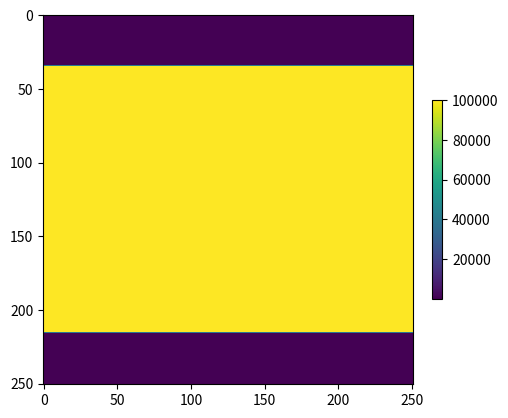
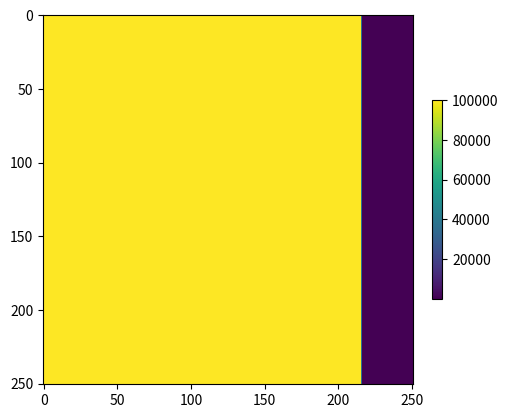

These charts were generated, in order, by the following Python code:
#!/usr/bin/env python3

''' Functions related to Viscoelastic models  

   See Casula, 1992, "Generalized Mechanical Model Analogies of
                      Linear Viscoelastic Behaviour ", Bolletino Di 
                      Geofisica Teoretica ed Applicata, Vol XXIV,
                      N. 136, December 1992,

   for the formulas used in this module.

'''

# Imports
import matplotlib.pyplot as pl
import numpy as np
import sys
import argparse
from math import *

def taues (tau0,Q) :
  ''' Taues computes relaxation times from Q 
    
   Arguments:
     - tau0 : =1/w0 where w0 is the Peak frequency
     - Q    : 2D array of Q values

   Return:
     - taue  : epsilon relaxation time
     - taus  : sigma   relaxation time
      
  '''

  tau0=1/w0
  Nx = Q.shape[0]
  Ny = Q.shape[1]

  taue=np.zeros((Nx,Ny))
  taus=np.zeros((Nx,Ny))
  taue = (tau0/Q)*(np.sqrt(Q*Q+1.0)+1.0);
  taus = (tau0/Q)*(np.sqrt(Q*Q+1.0)-1.0);

  return(taue,taus)

def q(taue,taus,w0) :
  ''' q Computes Q from taus and taue

  Arguments :
    - taue : epsilon relaxation values
    - taus : epsilon relaxation values
    - w0   : Peak angular frequency 

  Return :
    - Q  : Q-value

  '''

  tau0=1/w0
  Q = 2*tau0/(taue-taus)

  return(Q)

def e3(d, dx, nb):
  ''' 

  Arguments :
    - d  : 1D array
    - dx : Sampling distance in meters
    - nb : Length of tapering zone

  e3 creates a 1D quadratic profile function tapering the
  end of the vector d.

  '''
  
  n = len(d)
  for i in range(0,n): 
    d[i]=1.0;

  # Right border
  for i in range(n-1-nb,n) :
      d[i] = (((n-1-i)*dx)/((nb)*dx))**2

  return (d)

def e2(d, dx, nb):
  ''' 

  Arguments :
    - d  : 1D array
    - dx : Sampling distance in meters
    - nb : Length of tapering zone

  e2 creates a 1D quadratic profile function tapering both
  ends of the vector d.

  '''
  
  n = len(d)
  for i in range(0,n): 
    d[i]=1.0;

  # Left border
  for i in range(0,nb+1) :
    d[i] = d[i]*(((i*dx))/((nb)*dx))**2

  # Right border
  for i in range(n-1-nb,n) :
      d[i] = (((n-1-i)*dx)/((nb)*dx))**2

  return (d)

def e1(d, dx, nb):
  ''' 
  Arguments :
    - d  : 1D array
    - dx : Sampling interval
    - nb : Length of profile zone

  e1 creates a linear profile function
  tapering both ends of the vector d.

  '''
  n = len(d)

  for i in range(0,n): 
    d[i]=1.0;

  # Left border
  for i in range(0,nb+1) :
    d[i] = ((i*dx)/((nb)*dx))

  # Right border
  for i in range(n-nb,n) :
    d[i] = 1.0-((i-(n-nb))*dx)/((nb)*dx)

  return d


def sls(Q,nb, dx, dt,w0,freesurface=1) :
  ''' Compute tapered Q models for standard linear solid 

  Sls will taper the input Q-model in both x- and y-directions. The resulting
  output Q-models have strong enough attenuation to attenuate wavfields and
  are smooth enough to prevent reflections.
  A standard linear solid (SLS) is used for the Q model.

  Arguments :
    - Q  : 2D array of Q-values
    - nb : Length of border zone
    - dx : Spatial sampling interval
    - dt : Time sampling interval
    - w0 : Peak angular frequency
    - freesurface : =1 for free surface =0 non-free surface.

  Returns :
    - Qx : 2D array with tapered Q-values in the x-direction
    - Qy : 2D array with tapered Q-values in the y-direction

  '''

  #Preliminary we just set a high and
  #Low Q-value within the border (taper) zone.
  
  Qmax=100000.0
  Qmin=1.1

  Nx = Q.shape[0]
  Ny = Q.shape[1]
  Qx = np.zeros((Nx,Ny))
  Qy = np.zeros((Nx,Ny))
  tauex = np.zeros(Nx)
  tauey = np.zeros(Ny)
  tausx = np.zeros(Nx)
  tausy = np.zeros(Ny)
  d2x   = np.zeros(Nx)
  d2y   = np.zeros(Ny)

  if(freesurface ==1):
    d2y = e3(d2y, dx, nb)
  else :
    d2y = e2(d2y, dx, nb)

  d2x = e2(d2x, dx, nb)
  tau0 = 1.0/w0         # Relaxation time corresponding to absorption top

  #Compute relaxation times corresponding to Qmin
  tauemin = (tau0/Qmin)*(sqrt(Qmin*Qmin+1.0)+1.0);
  tauemin = 1.0/tauemin;
  tausmin = (tau0/Qmin)*(sqrt(Qmin*Qmin+1.0)-1.0);
  tausmin = 1.0/tausmin;

  #Compute relaxation times corresponding to Qmax
  tauemax = (tau0/Qmax)*(sqrt(Qmax*Qmax+1.0)+1.0);
  tauemax = 1.0/tauemax;
  tausmax = (tau0/Qmax)*(sqrt(Qmax*Qmax+1.0)-1.0);
  tausmax = 1.0/tausmax;

  for i in range(0,Nx):
    # Quadratic interpolation of taue and taus in x-dir
    tauex[i] = tauemin + (tauemax-tauemin)*d2x[i];
    tauex[i] = 1.0/tauex[i]
    tausx[i] = tausmin + (tausmax-tausmin)*d2x[i];
    tausx[i] = 1.0/tausx[i]

  for i in range(0,Ny):
    # Quadratic interpolation of taue and taus in y-dir
    tauey[i] = tauemin + (tauemax-tauemin)*d2y[i];
    tauey[i] = 1.0/tauey[i]
    tausy[i] = tausmin + (tausmax-tausmin)*d2y[i];
    tausy[i] = 1.0/tausy[i]

  Qx = np.zeros((Nx,Ny))
  Qy = np.zeros((Nx,Ny))

  for j in range(0,Ny):
    for i in range(0,Nx) :
      Qx[i,j]  = 2*tau0/(tauex[i]-tausx[i])
      Qy[i,j]  = 2*tau0/(tauey[j]-tausy[j])
      
  return (Qx,Qy)

def main() :
  ''' test cases '''

  # Check the d2 function
  Nx=20
  nb=5
  dx=10
  d=np.zeros(Nx)
  Nx = 251
  Ny = 251 
  nb=35
  dx = 5 
  
  w0=25.0*2.0*3.14159
  dt = 0.001
  Q  = np.zeros((Nx,Ny))
  freesurface=1
  Qx,Qy=sls(Q,nb, dx,dt, w0,freesurface)

# Plot results
  pl.figure()
  im=pl.imshow(Qx)
  cbar=pl.colorbar(im,fraction=0.02, pad=0.04)
  pl.show()
  im=pl.imshow(Qy)
  cbar=pl.colorbar(im,fraction=0.02, pad=0.04)
  pl.show()

#--Usual python magic
if __name__ == "__main__":
    main()
